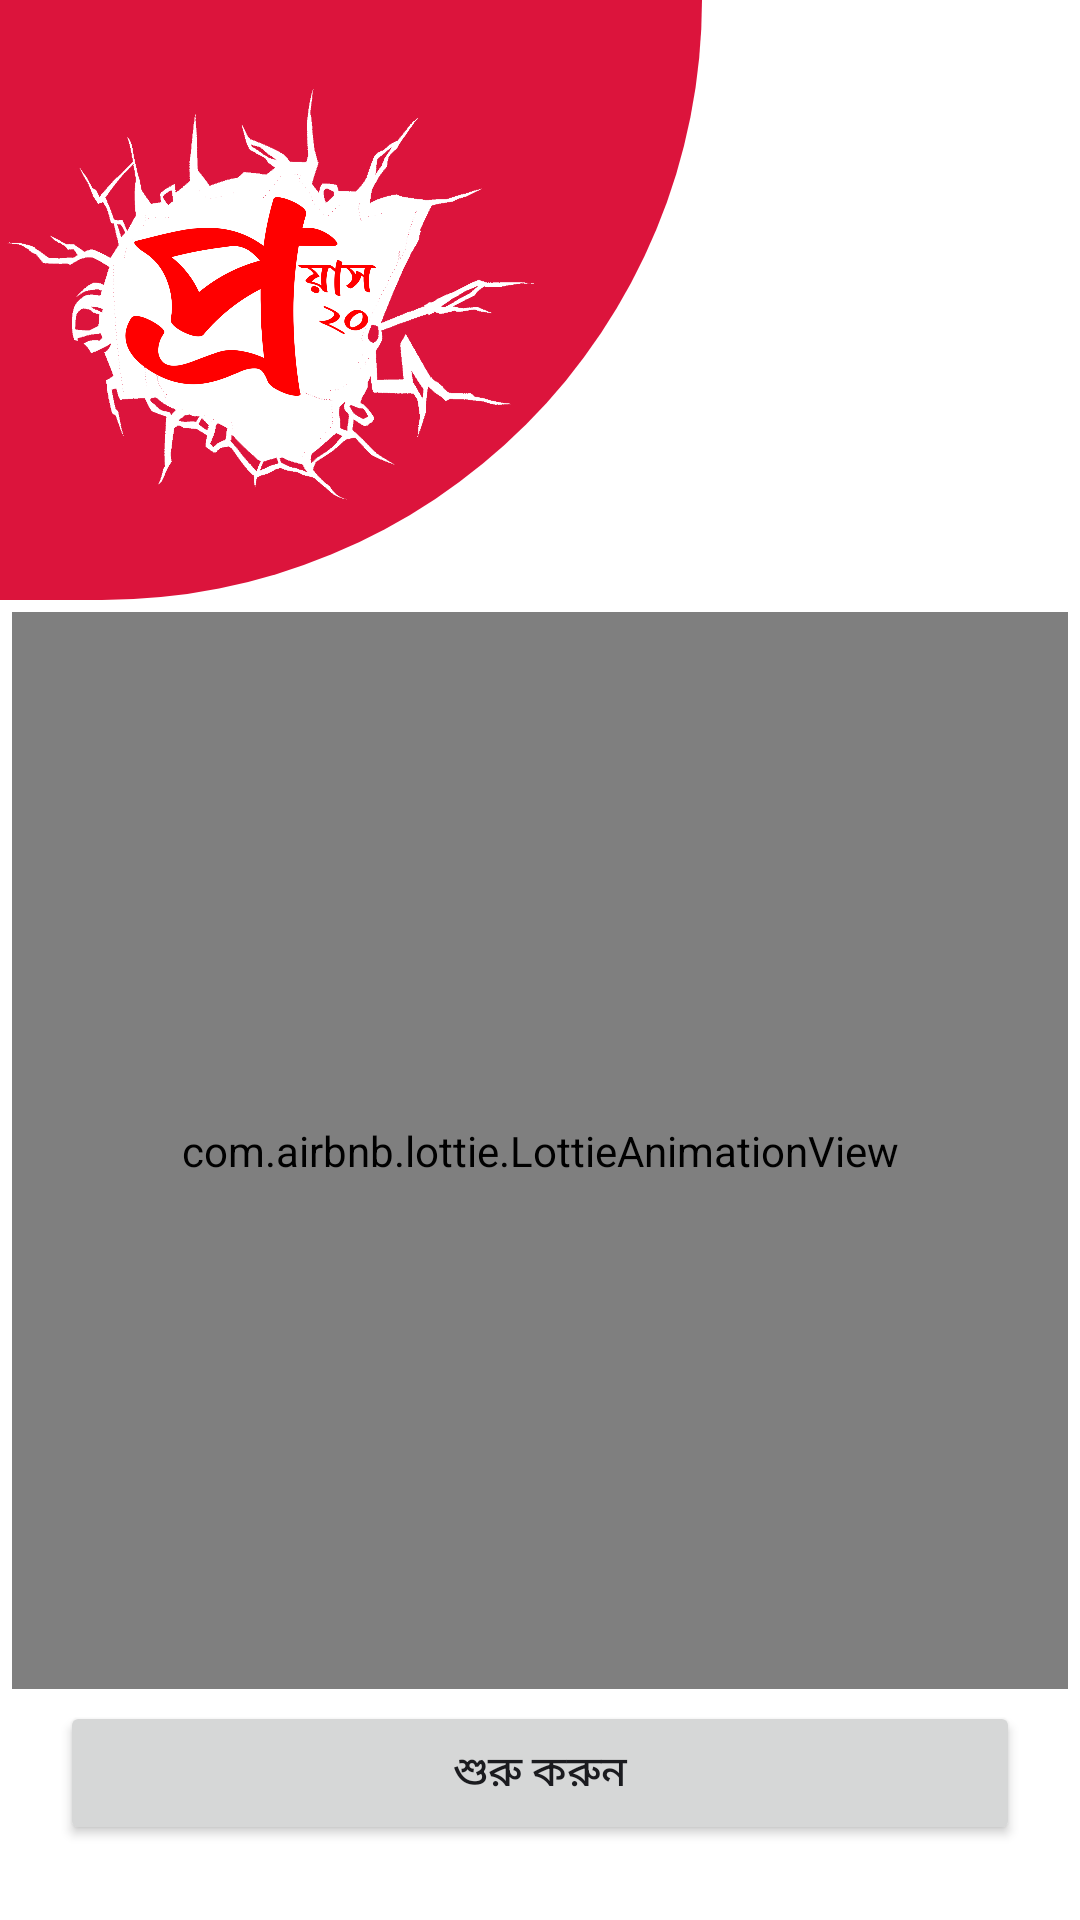

The Android layout XML behind this screen, and the referenced resources:
<!-- AndroidManifest.xml: application theme Theme.Proyash -->
<!-- res/layout/activity_onboard.xml -->
<?xml version="1.0" encoding="utf-8"?>
<androidx.constraintlayout.widget.ConstraintLayout xmlns:android="http://schemas.android.com/apk/res/android"
    xmlns:app="http://schemas.android.com/apk/res-auto"
    xmlns:tools="http://schemas.android.com/tools"
    android:id="@+id/main"
    android:layout_width="match_parent"
    android:layout_height="match_parent"
    android:background="@color/white"
    tools:context=".activity.OnboardActivity">

    <androidx.constraintlayout.widget.Guideline
        android:id="@+id/obGd1"
        android:layout_width="wrap_content"
        android:layout_height="wrap_content"
        android:orientation="vertical"
        app:layout_constraintGuide_percent=".65" />

    <androidx.constraintlayout.widget.Guideline
        android:id="@+id/obGd2"
        android:layout_width="wrap_content"
        android:layout_height="wrap_content"
        android:orientation="vertical"
        app:layout_constraintGuide_percent=".50" />

    <View
        android:id="@+id/view"
        android:layout_width="0dp"
        android:layout_height="200dp"
        android:background="@drawable/splash_view_bg"
        app:layout_constraintEnd_toStartOf="@+id/obGd1"
        app:layout_constraintStart_toStartOf="parent"
        app:layout_constraintTop_toTopOf="parent" />

    <ImageView
        android:id="@+id/imageView2"
        android:layout_width="00dp"
        android:layout_height="00dp"
        android:src="@drawable/proyash_image"
        app:layout_constraintBottom_toBottomOf="@+id/view"
        app:layout_constraintEnd_toStartOf="@+id/obGd2"
        app:layout_constraintStart_toStartOf="parent"
        app:layout_constraintTop_toTopOf="@+id/view" />

    <Button
        android:id="@+id/btnStart"
        android:layout_width="match_parent"
        android:layout_height="wrap_content"
        android:layout_marginLeft="20dp"
        android:layout_marginRight="20dp"
        android:layout_marginBottom="25dp"
        android:text="শুরু করুন"
        app:layout_constraintBottom_toBottomOf="parent"
        app:layout_constraintEnd_toEndOf="parent"
        app:layout_constraintStart_toStartOf="parent" />

    <com.airbnb.lottie.LottieAnimationView
        android:id="@+id/animationView"
        android:layout_width="0dp"
        android:layout_height="0dp"
        android:layout_margin="4dp"
        app:layout_constraintBottom_toTopOf="@+id/btnStart"
        app:layout_constraintEnd_toEndOf="parent"
        app:layout_constraintStart_toStartOf="parent"
        app:layout_constraintTop_toBottomOf="@+id/view"
        app:lottie_autoPlay="true"
        app:lottie_loop="true"
        app:lottie_rawRes="@raw/animation2" />

</androidx.constraintlayout.widget.ConstraintLayout>
<!-- resources referenced by this layout -->
<resources>
  <color name="white">#FFFFFFFF</color>
  <!-- drawable proyash_image: png bitmap (drawable, 574045 bytes) -->
  <!-- drawable splash_view_bg (drawable) -->
  <?xml version="1.0" encoding="utf-8"?>
  <shape xmlns:android="http://schemas.android.com/apk/res/android">
  
      <solid android:color="@color/primary_color"/>
      <corners android:bottomRightRadius="400dp"/>
  
  </shape>
  <style name="Theme.Proyash" parent="Base.Theme.Proyash" />
  <color name="primary_color">#DC143C</color>
  <style name="Base.Theme.Proyash" parent="Theme.Material3.DynamicColors.Light.NoActionBar">
          
          <item name="colorPrimary">@color/primary_color</item>
      </style>
</resources>
